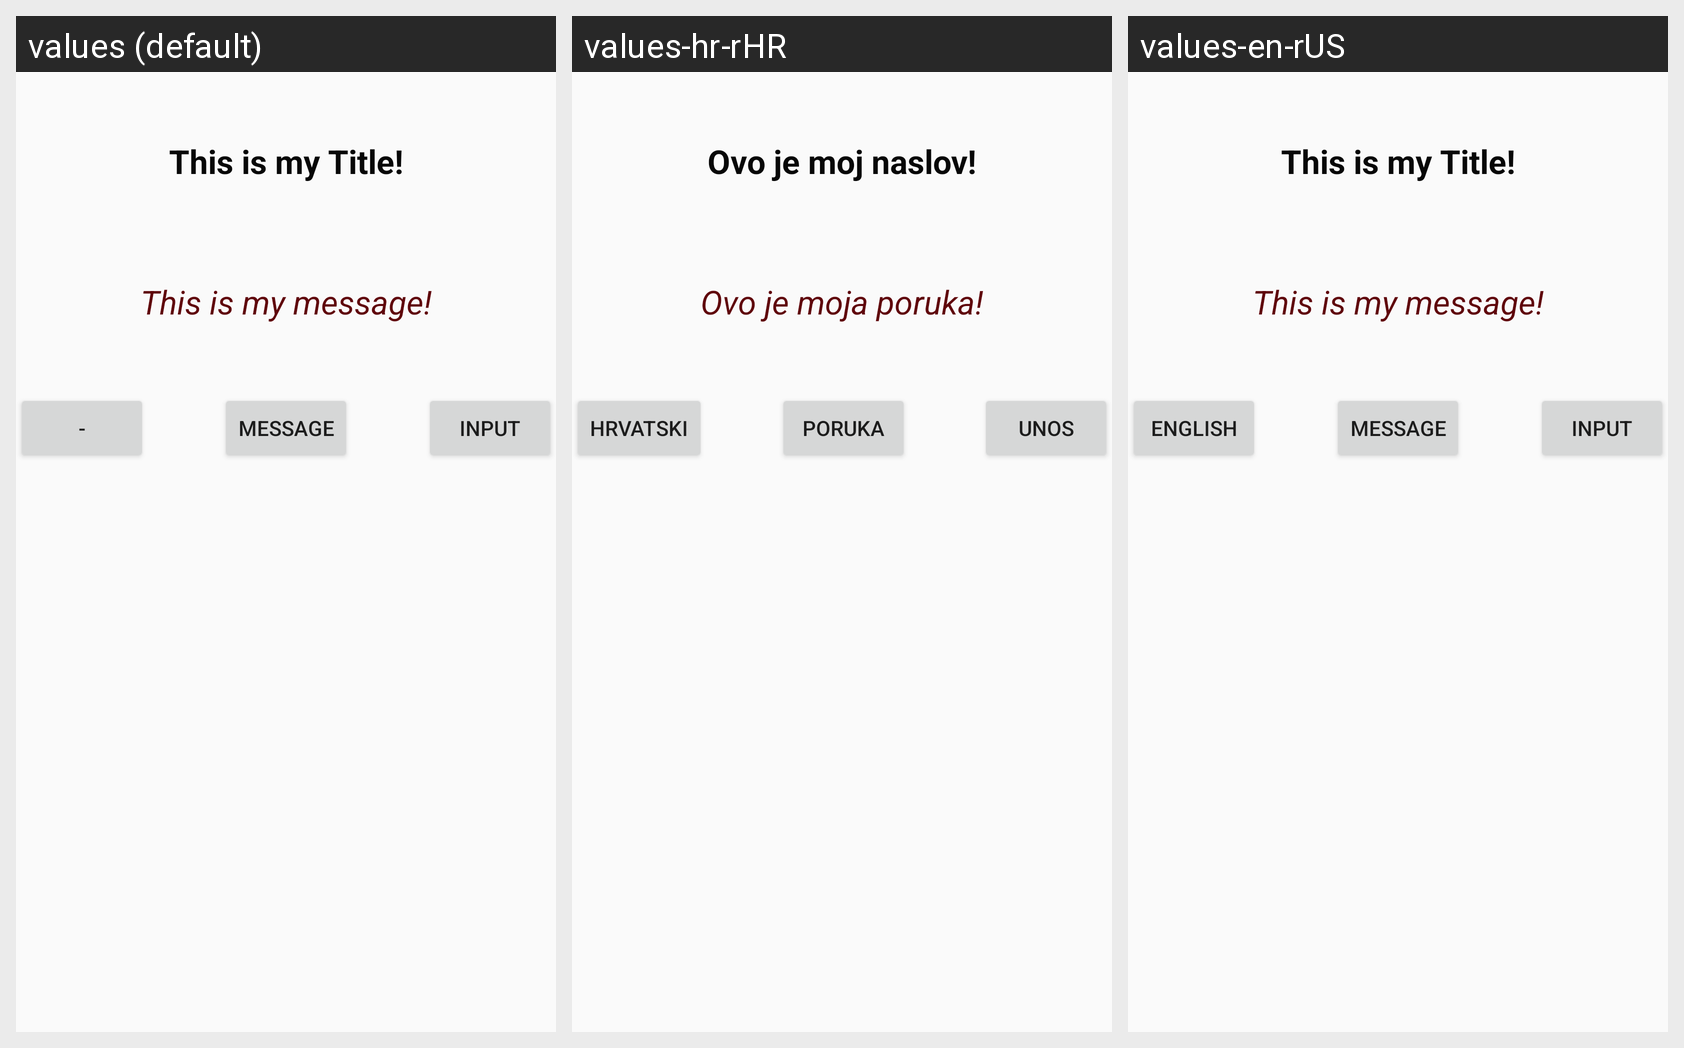

Locale-by-locale string values for the Android screen shown in this grid:
Android screen res/layout/activity_main.xml rendered under 3 locales, left to right: values (default), values-hr-rHR, values-en-rUS. Device: Nexus 5 (rendered at 1080×1920; each locale shown at half size, 540×960, under a caption strip naming it); theme AppTheme.
Other locales in the repository, not shown: values-cs-rCZ, values-sk-rSK, values-zh-rCN.
Strings drawn on this screen, with the default value and each locale's value (text and hints the layout hard-codes, and strings that could not be matched under every locale, appear in the picture but are not listed):

messageButton
  values: Message
  values-hr-rHR: Poruka
  values-en-rUS: Message

titleText
  values: This is my Title!
  values-hr-rHR: Ovo je moj naslov!
  values-en-rUS: This is my Title!

messageText
  values: This is my message!
  values-hr-rHR: Ovo je moja poruka!
  values-en-rUS: This is my message!

languageButton
  values: -
  values-hr-rHR: Hrvatski
  values-en-rUS: English

inputButton
  values: Input
  values-hr-rHR: Unos
  values-en-rUS: Input
